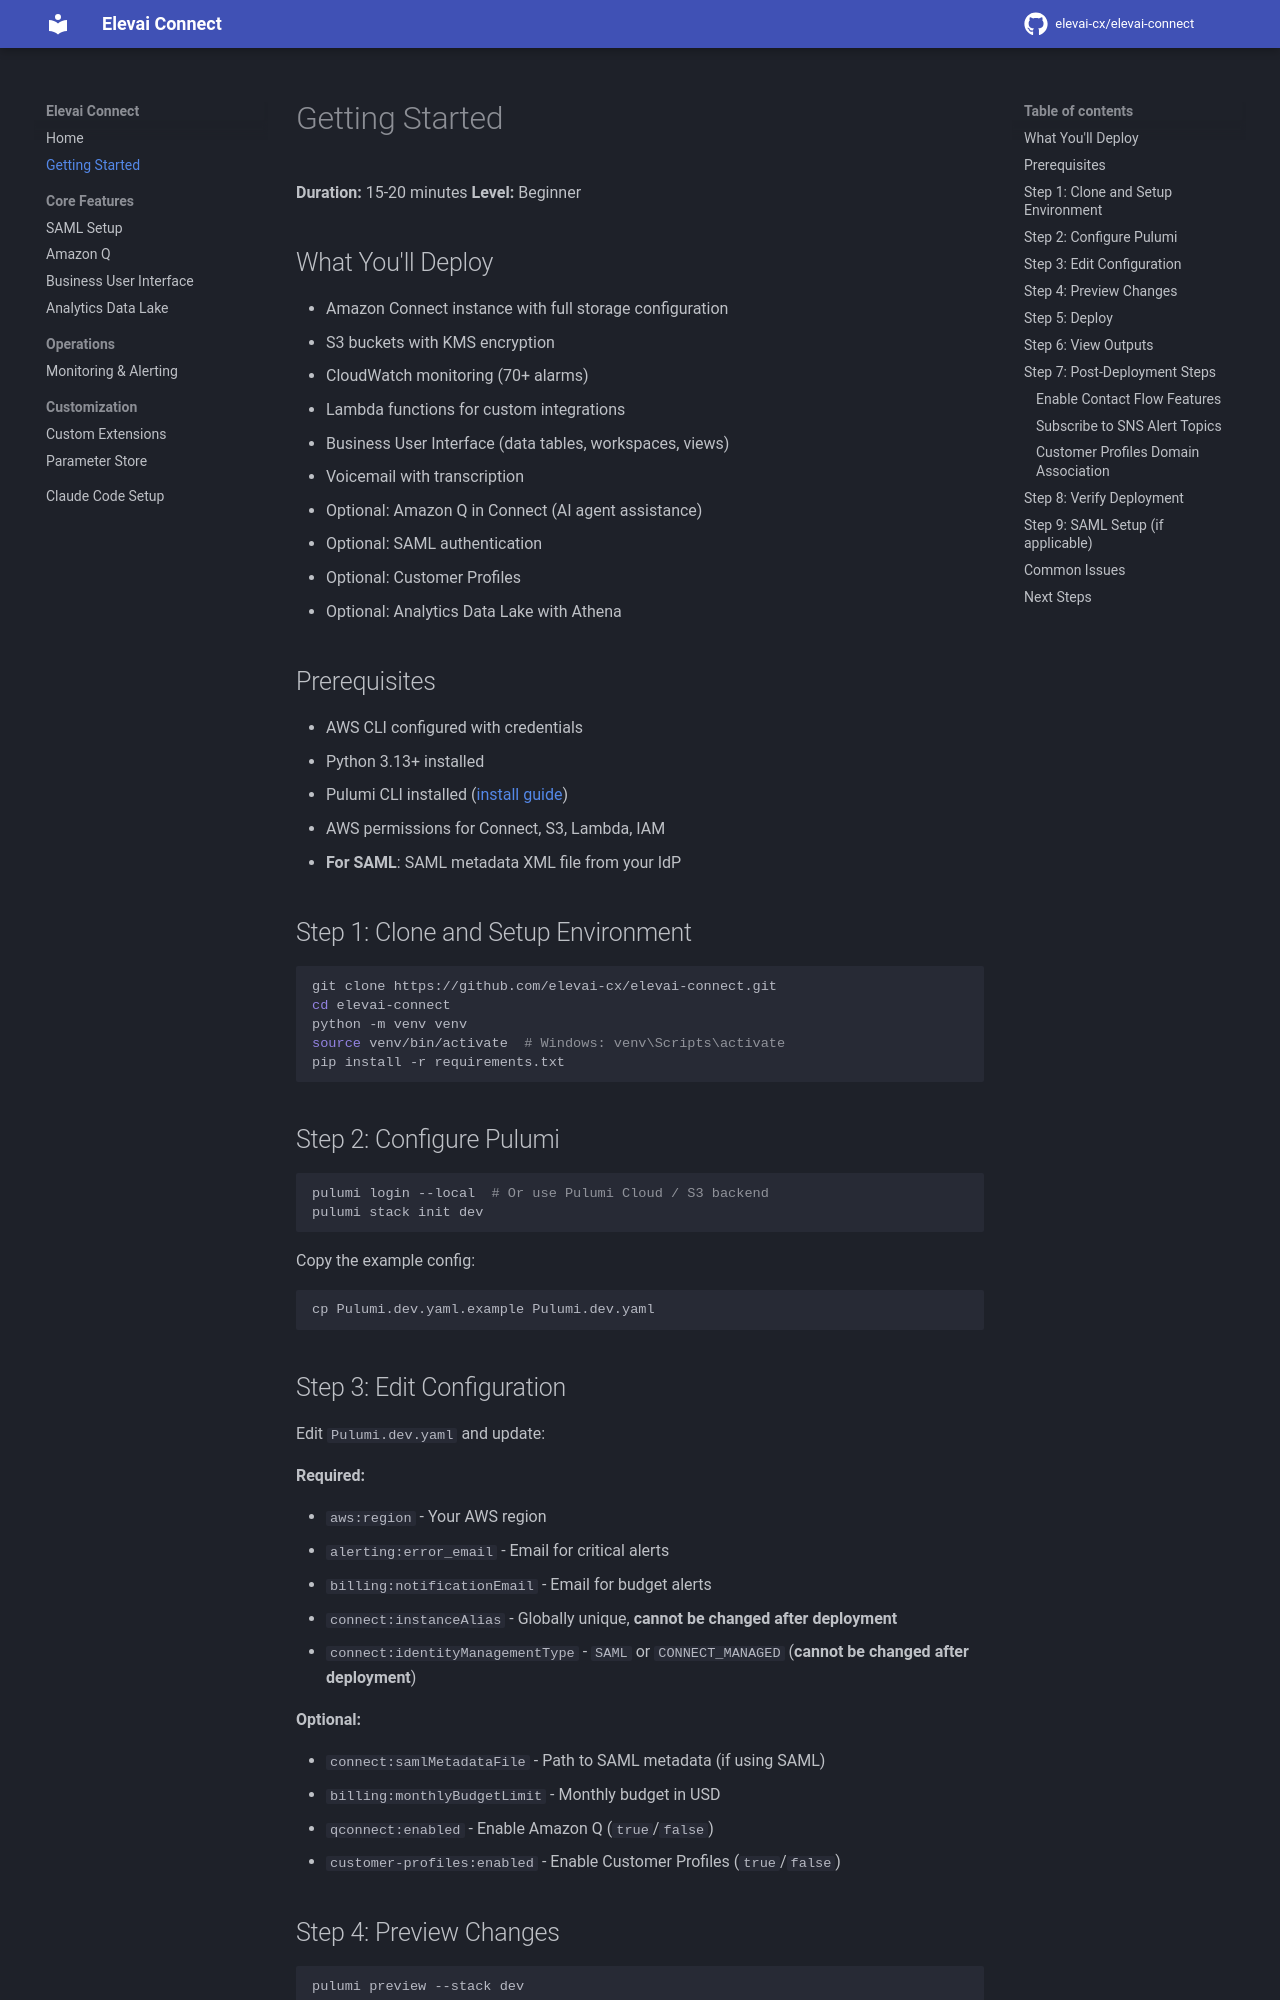

repository: elevai-cx/elevai-connect · page: GETTING_STARTED/index.html · generator: mkdocs

# Getting Started

**Duration:** 15-20 minutes
**Level:** Beginner

## What You'll Deploy

- Amazon Connect instance with full storage configuration
- S3 buckets with KMS encryption
- CloudWatch monitoring (70+ alarms)
- Lambda functions for custom integrations
- Business User Interface (data tables, workspaces, views)
- Voicemail with transcription
- Optional: Amazon Q in Connect (AI agent assistance)
- Optional: SAML authentication
- Optional: Customer Profiles
- Optional: Analytics Data Lake with Athena

## Prerequisites

- AWS CLI configured with credentials
- Python 3.13+ installed
- Pulumi CLI installed ([install guide](https://www.pulumi.com/docs/iac/download-install/))
- AWS permissions for Connect, S3, Lambda, IAM
- **For SAML**: SAML metadata XML file from your IdP

## Step 1: Clone and Setup Environment

```bash
git clone https://github.com/elevai-cx/elevai-connect.git
cd elevai-connect
python -m venv venv
source venv/bin/activate  # Windows: venv\Scripts\activate
pip install -r requirements.txt
```

## Step 2: Configure Pulumi

```bash
pulumi login --local  # Or use Pulumi Cloud / S3 backend
pulumi stack init dev
```

Copy the example config:

```bash
cp Pulumi.dev.yaml.example Pulumi.dev.yaml
```

## Step 3: Edit Configuration

Edit `Pulumi.dev.yaml` and update:

**Required:**

- `aws:region` - Your AWS region
- `alerting:error_email` - Email for critical alerts
- `billing:notificationEmail` - Email for budget alerts
- `connect:instanceAlias` - Globally unique, **cannot be changed after deployment**
- `connect:identityManagementType` - `SAML` or `CONNECT_MANAGED` (**cannot be changed after deployment**)

**Optional:**

- `connect:samlMetadataFile` - Path to SAML metadata (if using SAML)
- `billing:monthlyBudgetLimit` - Monthly budget in USD
- `qconnect:enabled` - Enable Amazon Q (`true`/`false`)
- `customer-profiles:enabled` - Enable Customer Profiles (`true`/`false`)

## Step 4: Preview Changes

```bash
pulumi preview --stack dev
```

Review the resources that will be created.
